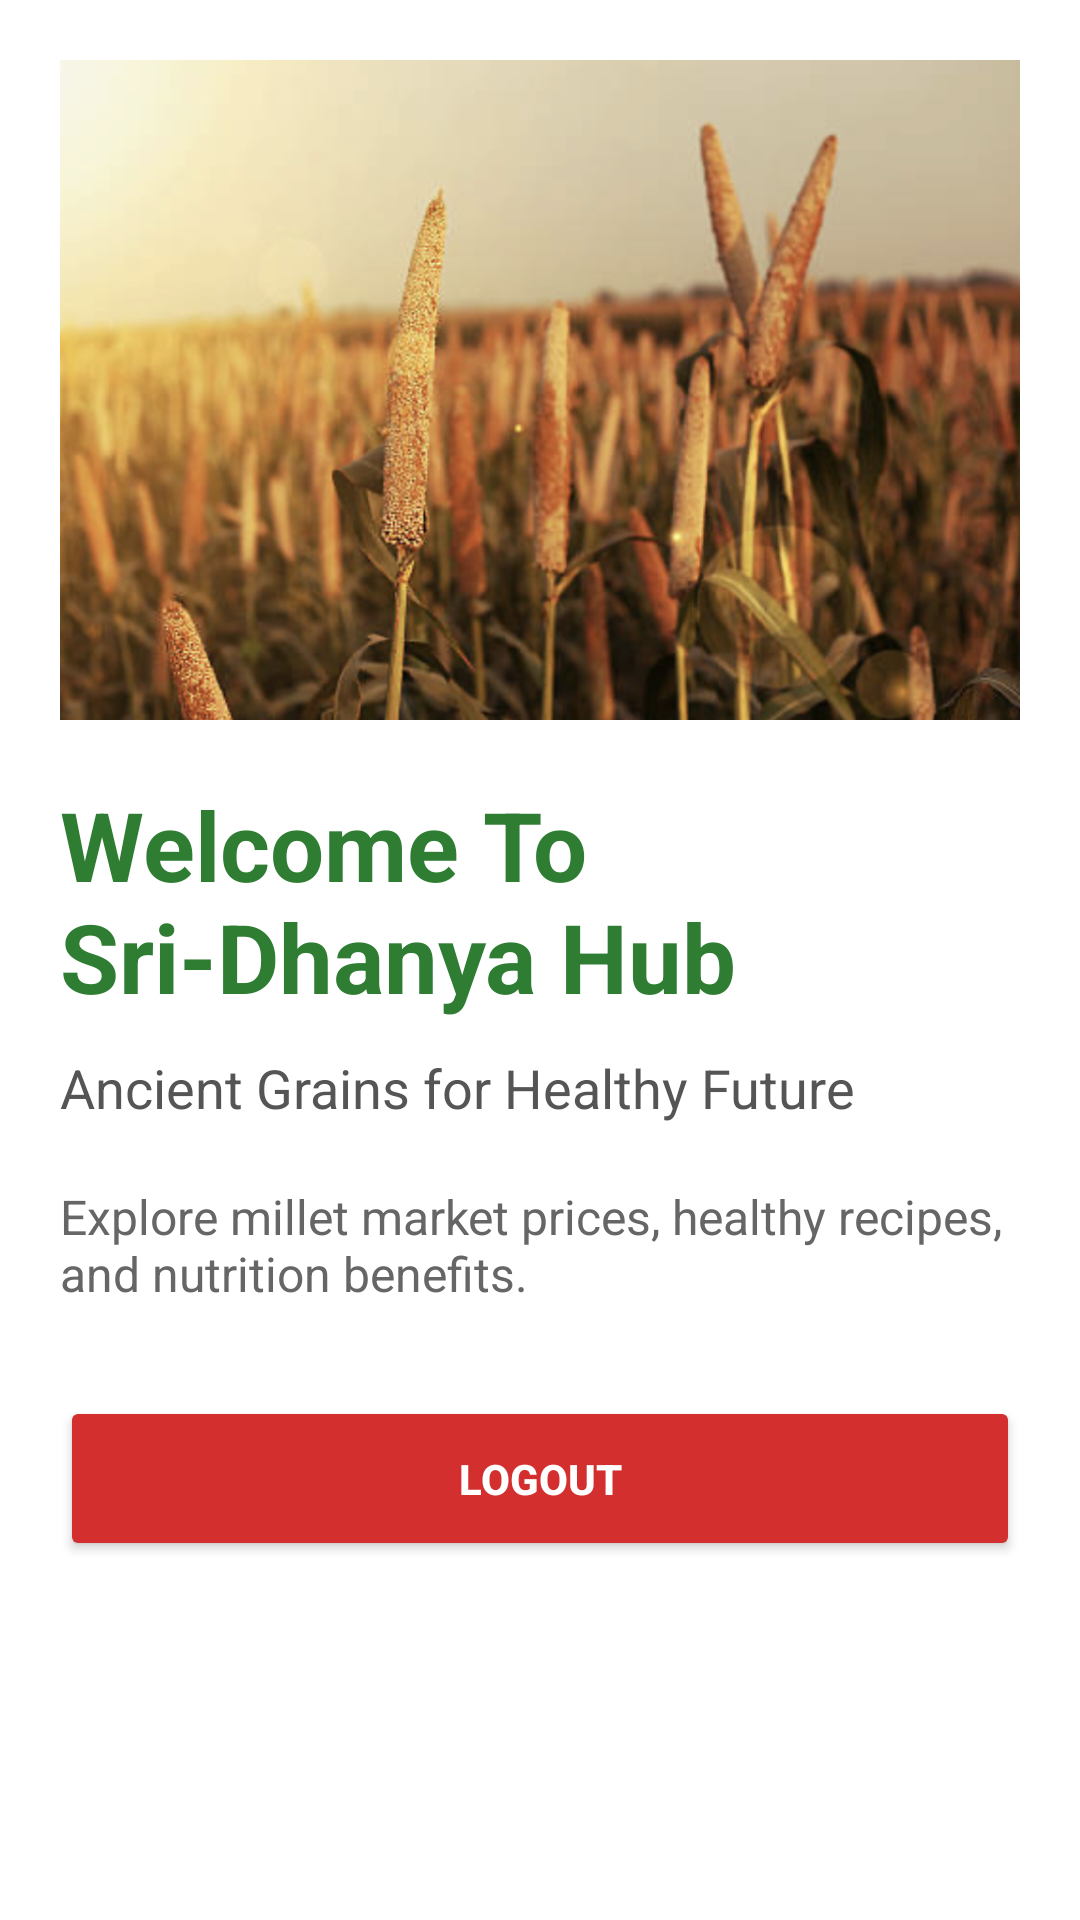

Android layout source for this screen:
<!-- AndroidManifest.xml: application theme Theme.AppCompat.Light.NoActionBar -->
<!-- res/layout/fragment_home.xml -->
<?xml version="1.0" encoding="utf-8"?>
<ScrollView xmlns:android="http://schemas.android.com/apk/res/android"
    android:layout_width="match_parent"
    android:layout_height="match_parent"
    android:background="#FFFFFF">

    <LinearLayout
        android:layout_width="match_parent"
        android:layout_height="wrap_content"
        android:orientation="vertical"
        android:padding="20dp">

        <ImageView
            android:layout_width="match_parent"
            android:layout_height="220dp"
            android:scaleType="centerCrop"
            android:src="@drawable/millet_banner" />

        <TextView
            android:layout_width="wrap_content"
            android:layout_height="wrap_content"
            android:text="Welcome To Sri-Dhanya Hub"
            android:textSize="32sp"
            android:textStyle="bold"
            android:textColor="#2E7D32"
            android:layout_marginTop="20dp" />

        <TextView
            android:layout_width="wrap_content"
            android:layout_height="wrap_content"
            android:text="Ancient Grains for Healthy Future"
            android:textSize="18sp"
            android:textColor="#555555"
            android:layout_marginTop="10dp" />

        <TextView
            android:layout_width="wrap_content"
            android:layout_height="wrap_content"
            android:text="Explore millet market prices, healthy recipes, and nutrition benefits."
            android:textSize="16sp"
            android:textColor="#666666"
            android:layout_marginTop="20dp" />

        <Button
            android:id="@+id/btnLogout"
            android:layout_width="match_parent"
            android:layout_height="55dp"
            android:text="LOGOUT"
            android:textStyle="bold"
            android:textColor="#FFFFFF"
            android:backgroundTint="#D32F2F"
            android:layout_marginTop="30dp"/>

    </LinearLayout>

</ScrollView>
<!-- resources referenced by this layout -->
<resources>
  <!-- drawable millet_banner: png bitmap (drawable, 1028574 bytes) -->
</resources>
